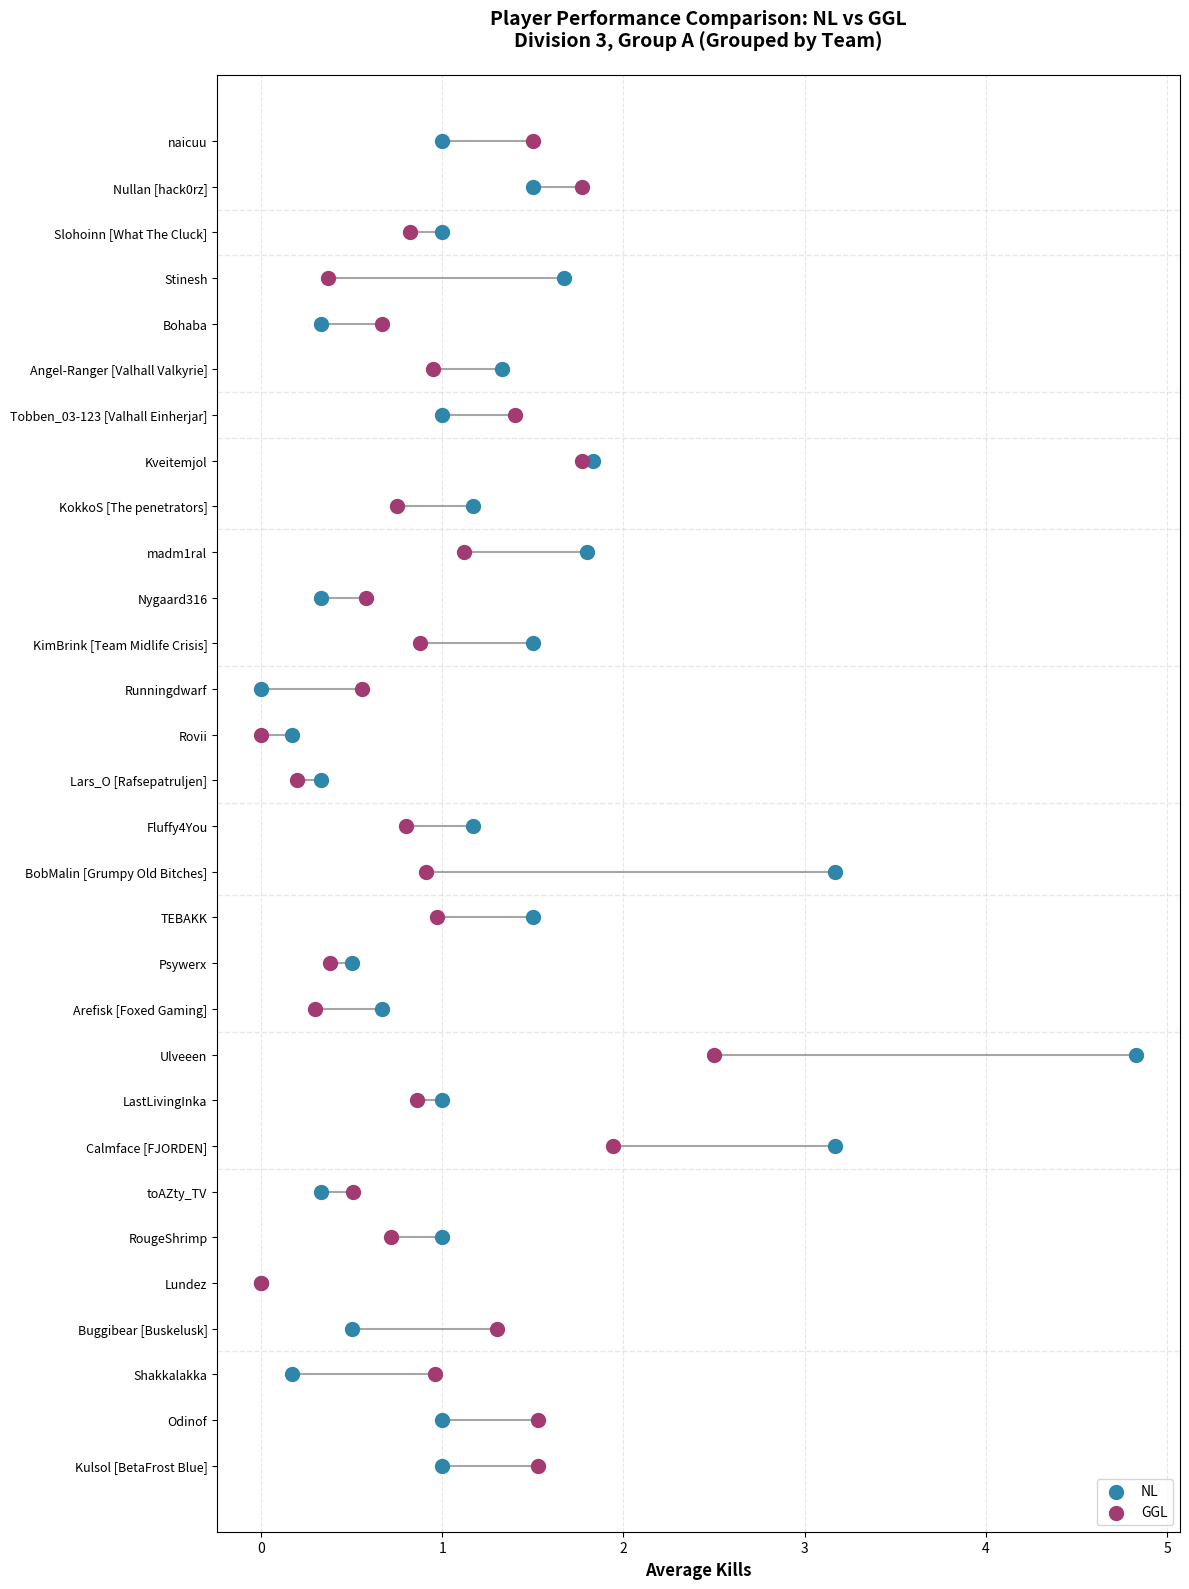

The matplotlib source for this figure:
import matplotlib.pyplot as plt

# Data with team information - Division 3, Group A
# Format: (player, team, nl, ggl)
player_data = [
    # BetaFrost Blue
    ('Kulsol', 'BetaFrost Blue', 1, 1.53),
    ('Odinof', 'BetaFrost Blue', 1, 1.53),
    ('Shakkalakka', 'BetaFrost Blue', 0.17, 0.96),

    # Buskelusk
    ('Buggibear', 'Buskelusk', 0.5, 1.3),
    ('Lundez', 'Buskelusk', 0, 0),  # Not in original image
    ('RougeShrimp', 'Buskelusk', 1, 0.72),
    ('toAZty_TV', 'Buskelusk', 0.33, 0.51),

    # FJORDEN
    ('Calmface', 'FJORDEN', 3.17, 1.94),
    ('LastLivingInka', 'FJORDEN', 1, 0.86),
    ('Ulveeen', 'FJORDEN', 4.83, 2.5),

    # Foxed Gaming
    ('Arefisk', 'Foxed Gaming', 0.67, 0.3),
    ('Psywerx', 'Foxed Gaming', 0.5, 0.38),
    ('TEBAKK', 'Foxed Gaming', 1.5, 0.97),

    # Grumpy Old Bitches
    ('BobMalin', 'Grumpy Old Bitches', 3.17, 0.91),
    ('Fluffy4You', 'Grumpy Old Bitches', 1.17, 0.8),

    # hack0rz
    ('naicuu', 'hack0rz', 1, 1.5),
    ('Nullan', 'hack0rz', 1.5, 1.77),

    # Rafsepatruljen
    ('Lars_O', 'Rafsepatruljen', 0.33, 0.2),
    ('Rovii', 'Rafsepatruljen', 0.17, 0),
    ('Runningdwarf', 'Rafsepatruljen', 0, 0.56),

    # Team Midlife Crisis
    ('KimBrink', 'Team Midlife Crisis', 1.5, 0.88),
    ('madm1ral', 'Team Midlife Crisis', 1.8, 1.12),
    ('Nygaard316', 'Team Midlife Crisis', 0.33, 0.58),

    # The penetrators
    ('KokkoS', 'The penetrators', 1.17, 0.75),
    ('Kveitemjol', 'The penetrators', 1.83, 1.77),

    # Valhall Einherjar
    ('Tobben_03-123', 'Valhall Einherjar', 1, 1.4),

    # Valhall Valkyrie
    ('Angel-Ranger', 'Valhall Valkyrie', 1.33, 0.95),
    ('Bohaba', 'Valhall Valkyrie', 0.33, 0.67),
    ('Stinesh', 'Valhall Valkyrie', 1.67, 0.37),

    # What The Cluck
    ('Slohoinn', 'What The Cluck', 1, 0.82),
]

# Sort by team name first, then by player name
player_data.sort(key=lambda x: (x[1], x[0]))

# Unpack sorted data
sorted_players = [d[0] for d in player_data]
sorted_teams = [d[1] for d in player_data]
sorted_nl = [d[2] for d in player_data]
sorted_ggl = [d[3] for d in player_data]

# Create the plot
fig, ax = plt.subplots(figsize=(12, 16))

# Track team changes for horizontal lines
current_team = None
team_boundaries = []

# Plot the dumbbells
for i in range(len(sorted_players)):
    y_pos = i

    # Track team boundaries
    if sorted_teams[i] != current_team:
        if current_team is not None:
            team_boundaries.append(i - 0.5)
        current_team = sorted_teams[i]

    # Draw the line connecting the two points
    ax.plot([sorted_nl[i], sorted_ggl[i]], [y_pos, y_pos],
            color='gray', linewidth=1.5, zorder=1, alpha=0.7)

    # Draw the dots
    ax.scatter(sorted_nl[i], y_pos, color='#2E86AB', s=100, zorder=2, label='NL' if i == 0 else '')
    ax.scatter(sorted_ggl[i], y_pos, color='#A23B72', s=100, zorder=2, label='GGL' if i == 0 else '')

# Add horizontal lines to separate teams
for boundary in team_boundaries:
    ax.axhline(y=boundary, color='lightgray', linestyle='--', linewidth=1, alpha=0.5, zorder=0)

# Create y-axis labels with team names
y_labels = []
for i in range(len(sorted_players)):
    if i == 0 or sorted_teams[i] != sorted_teams[i-1]:
        # First player in a team - show team name
        y_labels.append(f"{sorted_players[i]} [{sorted_teams[i]}]")
    else:
        # Other players - just show name
        y_labels.append(sorted_players[i])

# Customize the plot
ax.set_yticks(range(len(sorted_players)))
ax.set_yticklabels(y_labels, fontsize=9)
ax.set_xlabel('Average Kills', fontsize=12, fontweight='bold')
ax.set_title('Player Performance Comparison: NL vs GGL\nDivision 3, Group A (Grouped by Team)',
             fontsize=14, fontweight='bold', pad=20)
ax.grid(axis='x', alpha=0.3, linestyle='--')
ax.set_axisbelow(True)

# Add legend
handles, labels = ax.get_legend_handles_labels()
ax.legend(handles[:2], labels[:2], loc='lower right', fontsize=10)

# Adjust layout
plt.tight_layout()

# Save the plot
plt.savefig('dumbbell_plot_nl_vs_ggl.png', dpi=300, bbox_inches='tight')
print("Dumbbell plot saved as 'dumbbell_plot_nl_vs_ggl.png'")
print(f"Total players: {len(sorted_players)}")
print(f"Total teams: {len(set(sorted_teams))}")

# Show the plot
plt.show()
